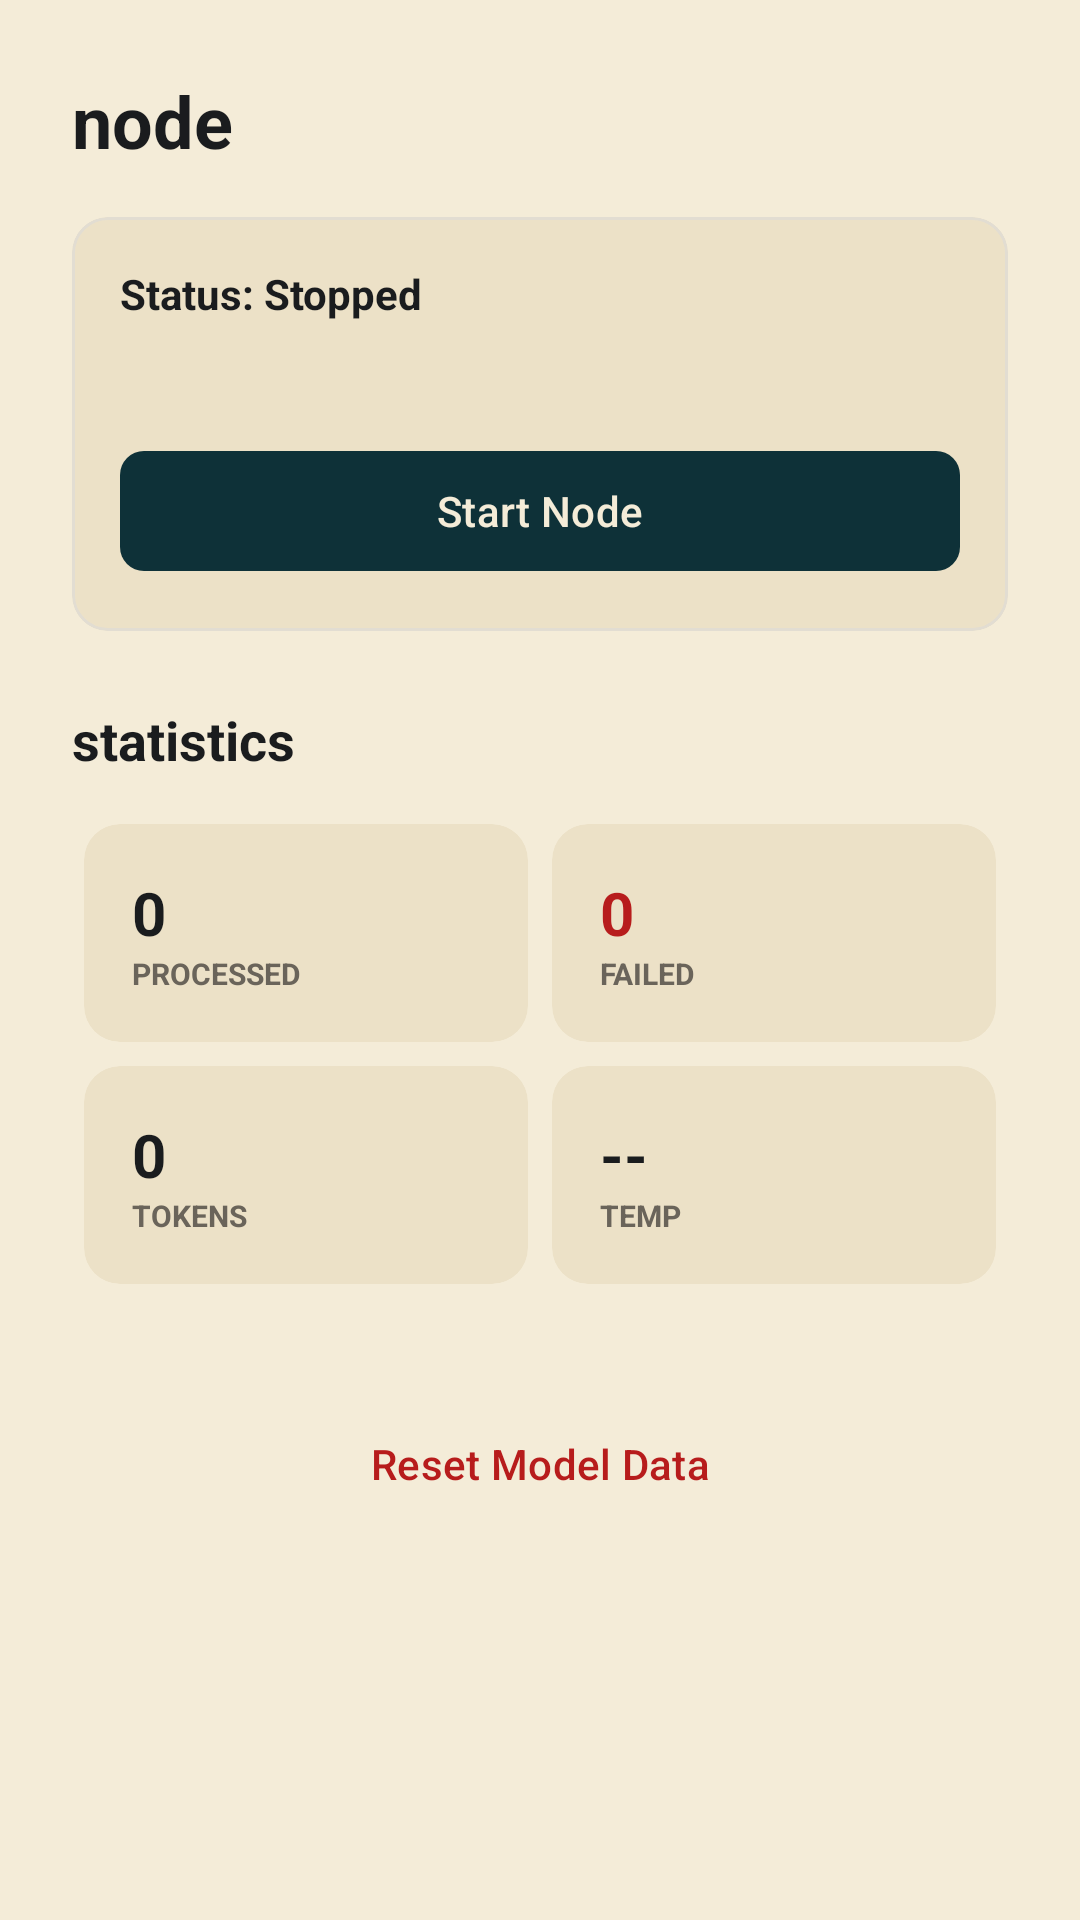

Write the Android layout XML for this screen, with the resource values it uses.
<!-- AndroidManifest.xml: application theme Theme.AkbayNode -->
<!-- res/layout/fragment_node.xml -->
<?xml version="1.0" encoding="utf-8"?>
<ScrollView xmlns:android="http://schemas.android.com/apk/res/android"
    xmlns:app="http://schemas.android.com/apk/res-auto"
    android:layout_width="match_parent"
    android:layout_height="match_parent"
    android:background="@color/akbay_paper">

    <LinearLayout
        android:layout_width="match_parent"
        android:layout_height="wrap_content"
        android:orientation="vertical"
        android:padding="24dp">

        <TextView
            android:layout_width="wrap_content"
            android:layout_height="wrap_content"
            android:text="node"
            android:textColor="@color/akbay_ink"
            android:textSize="24sp"
            android:textStyle="bold" />

        
        <com.google.android.material.card.MaterialCardView
            android:id="@+id/cardRamWarning"
            android:layout_width="match_parent"
            android:layout_height="wrap_content"
            android:layout_marginTop="16dp"
            android:visibility="gone"
            app:cardBackgroundColor="#FFE0E0"
            app:strokeWidth="0dp">
            <TextView
                android:id="@+id/tvRamWarningText"
                android:layout_width="match_parent"
                android:layout_height="wrap_content"
                android:padding="12dp"
                android:textColor="#B71C1C"
                android:textSize="12sp" />
        </com.google.android.material.card.MaterialCardView>

        
        <com.google.android.material.card.MaterialCardView
            android:layout_width="match_parent"
            android:layout_height="wrap_content"
            android:layout_marginTop="16dp"
            app:cardBackgroundColor="@color/akbay_card"
            app:strokeColor="@color/akbay_divider"
            app:strokeWidth="1dp">
            <LinearLayout
                android:layout_width="match_parent"
                android:layout_height="wrap_content"
                android:orientation="vertical"
                android:padding="16dp">
                <TextView
                    android:id="@+id/tvServiceStatus"
                    android:layout_width="wrap_content"
                    android:layout_height="wrap_content"
                    android:text="Status: Stopped"
                    android:textColor="@color/akbay_ink"
                    android:textStyle="bold" />
                <TextView
                    android:id="@+id/tvIpAddress"
                    android:layout_width="wrap_content"
                    android:layout_height="wrap_content"
                    android:layout_marginTop="4dp"
                    android:textColor="@color/akbay_ash" />
                <com.google.android.material.button.MaterialButton
                    android:id="@+id/btnStartStop"
                    android:layout_width="match_parent"
                    android:layout_height="wrap_content"
                    android:layout_marginTop="16dp"
                    android:text="Start Node"
                    app:backgroundTint="@color/akbay_header"
                    app:cornerRadius="8dp" />
            </LinearLayout>
        </com.google.android.material.card.MaterialCardView>

        <TextView
            android:layout_width="wrap_content"
            android:layout_height="wrap_content"
            android:layout_marginTop="24dp"
            android:text="statistics"
            android:textColor="@color/akbay_ink"
            android:textSize="18sp"
            android:textStyle="bold" />

        <GridLayout
            android:layout_width="match_parent"
            android:layout_height="wrap_content"
            android:layout_marginTop="12dp"
            android:columnCount="2"
            android:alignmentMode="alignMargins">

            <com.google.android.material.card.MaterialCardView
                android:layout_width="0dp"
                android:layout_height="wrap_content"
                android:layout_columnWeight="1"
                android:layout_margin="4dp"
                app:cardBackgroundColor="@color/akbay_card"
                app:strokeWidth="0dp">
                <LinearLayout
                    android:layout_width="match_parent"
                    android:layout_height="wrap_content"
                    android:orientation="vertical"
                    android:padding="16dp">
                    <TextView
                        android:id="@+id/tvStatsProcessed"
                        android:layout_width="wrap_content"
                        android:layout_height="wrap_content"
                        android:text="0"
                        android:textColor="@color/akbay_ink"
                        android:textSize="20sp"
                        android:textStyle="bold" />
                    <TextView
                        android:layout_width="wrap_content"
                        android:layout_height="wrap_content"
                        android:text="PROCESSED"
                        android:textColor="@color/akbay_ash"
                        android:textSize="10sp"
                        android:textStyle="bold" />
                </LinearLayout>
            </com.google.android.material.card.MaterialCardView>

            <com.google.android.material.card.MaterialCardView
                android:layout_width="0dp"
                android:layout_height="wrap_content"
                android:layout_columnWeight="1"
                android:layout_margin="4dp"
                app:cardBackgroundColor="@color/akbay_card"
                app:strokeWidth="0dp">
                <LinearLayout
                    android:layout_width="match_parent"
                    android:layout_height="wrap_content"
                    android:orientation="vertical"
                    android:padding="16dp">
                    <TextView
                        android:id="@+id/tvStatsFailed"
                        android:layout_width="wrap_content"
                        android:layout_height="wrap_content"
                        android:text="0"
                        android:textColor="#B71C1C"
                        android:textSize="20sp"
                        android:textStyle="bold" />
                    <TextView
                        android:layout_width="wrap_content"
                        android:layout_height="wrap_content"
                        android:text="FAILED"
                        android:textColor="@color/akbay_ash"
                        android:textSize="10sp"
                        android:textStyle="bold" />
                </LinearLayout>
            </com.google.android.material.card.MaterialCardView>

            <com.google.android.material.card.MaterialCardView
                android:layout_width="0dp"
                android:layout_height="wrap_content"
                android:layout_columnWeight="1"
                android:layout_margin="4dp"
                app:cardBackgroundColor="@color/akbay_card"
                app:strokeWidth="0dp">
                <LinearLayout
                    android:layout_width="match_parent"
                    android:layout_height="wrap_content"
                    android:orientation="vertical"
                    android:padding="16dp">
                    <TextView
                        android:id="@+id/tvStatsTokens"
                        android:layout_width="wrap_content"
                        android:layout_height="wrap_content"
                        android:text="0"
                        android:textColor="@color/akbay_ink"
                        android:textSize="20sp"
                        android:textStyle="bold" />
                    <TextView
                        android:layout_width="wrap_content"
                        android:layout_height="wrap_content"
                        android:text="TOKENS"
                        android:textColor="@color/akbay_ash"
                        android:textSize="10sp"
                        android:textStyle="bold" />
                </LinearLayout>
            </com.google.android.material.card.MaterialCardView>

            <com.google.android.material.card.MaterialCardView
                android:layout_width="0dp"
                android:layout_height="wrap_content"
                android:layout_columnWeight="1"
                android:layout_margin="4dp"
                app:cardBackgroundColor="@color/akbay_card"
                app:strokeWidth="0dp">
                <LinearLayout
                    android:layout_width="match_parent"
                    android:layout_height="wrap_content"
                    android:orientation="vertical"
                    android:padding="16dp">
                    <TextView
                        android:id="@+id/tvStatsTemp"
                        android:layout_width="wrap_content"
                        android:layout_height="wrap_content"
                        android:text="--"
                        android:textColor="@color/akbay_ink"
                        android:textSize="20sp"
                        android:textStyle="bold" />
                    <TextView
                        android:layout_width="wrap_content"
                        android:layout_height="wrap_content"
                        android:text="TEMP"
                        android:textColor="@color/akbay_ash"
                        android:textSize="10sp"
                        android:textStyle="bold" />
                </LinearLayout>
            </com.google.android.material.card.MaterialCardView>

        </GridLayout>

        <com.google.android.material.button.MaterialButton
            android:id="@+id/btnDelete"
            style="@style/Widget.Material3.Button.TextButton"
            android:layout_width="match_parent"
            android:layout_height="wrap_content"
            android:layout_marginTop="32dp"
            android:text="Reset Model Data"
            android:textColor="#B71C1C" />

    </LinearLayout>
</ScrollView>
<!-- resources referenced by this layout -->
<resources>
  <color name="akbay_ash">#6A645A</color>
  <color name="akbay_card">#ECE1C7</color>
  <color name="akbay_divider">#E2DDD2</color>
  <color name="akbay_header">#0E3138</color>
  <color name="akbay_ink">#1A1C1E</color>
  <color name="akbay_paper">#F4ECD8</color>
  <style name="Theme.AkbayNode" parent="Theme.Material3.Light.NoActionBar">
          <item name="android:windowBackground">@color/akbay_paper</item>
          <item name="colorPrimary">@color/akbay_header</item>
          <item name="colorOnPrimary">@color/akbay_paper</item>
          <item name="colorSurface">@color/akbay_paper</item>
          <item name="colorOnSurface">@color/akbay_ink</item>
          <item name="colorSurfaceVariant">@color/akbay_card</item>
          <item name="colorOnSurfaceVariant">@color/akbay_ink</item>
          <item name="colorOutline">@color/akbay_divider</item>
      </style>
</resources>
